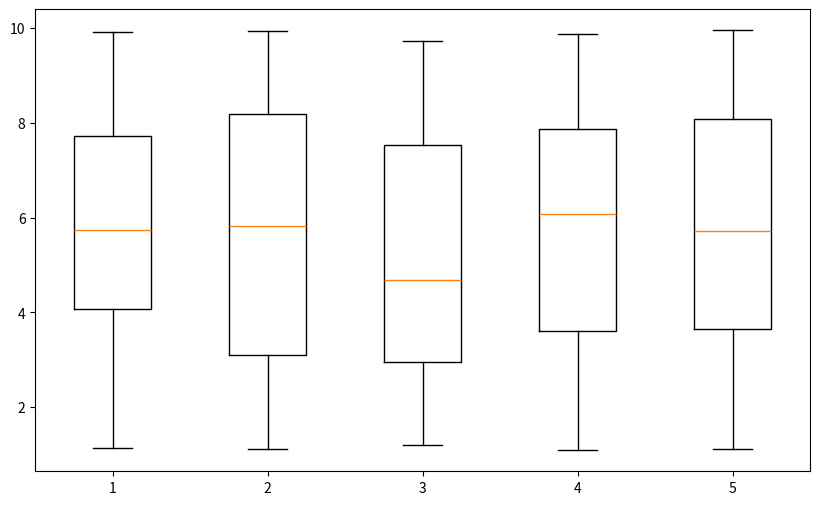

Source code (Python):
import matplotlib.pyplot as plt
import numpy as np

# # 折线图 1，准备数据 2，创建画布 3，绘制特定类型的图形 4，绘制图表的其他组件 5，显示图形
# list1 = np.arange(20)
# print(list1)
# # 画布
# plt.figure(figsize=(30, 30), dpi=100, edgecolor='red')
# # 绘制折线图
# plt.plot(list1, -list1)
# plt.show()


# # 柱状图
# list1 = np.arange(10)
# plt.bar(list1, list1)  # barh()水平柱状图
# plt.figure(figsize=(30, 30), dpi=100)
# plt.title("top5 movie")
# plt.ylabel("票房")
# plt.show()

# # 直方图
# # 散点图
# # 饼图
# # 创建并配置画布
# figure = plt.figure(figsize=(10, 6), dpi=100)
# # plt.pie(数据集,标签)
# movies = [1, 2, 3]
# plt.pie(movies)
# plt.show()

# # 散点图
# scatter_x = np.random.rand(1000)
# scatter_y = np.random.rand(1000)
# #
# figure = plt.figure(figsize=(10, 6), dpi=100)
# plt.scatter(scatter_x, scatter_y)
# plt.show()


# # 直方图
# datas = np.random.normal(0, 1, 100000)
# bins = 180   # 区间个数，越大，越圆滑
# figure = plt.figure(figsize=(10, 6), dpi=100)
# plt.hist(datas, bins)
# plt.show()


# 箱型图
# 100行5列随机数
ndarray2 = np.random.uniform(1, 10, 500).reshape(100, 5)

figure = plt.figure(figsize=(10, 6), dpi=100)
plt.boxplot(ndarray2)
plt.show()
